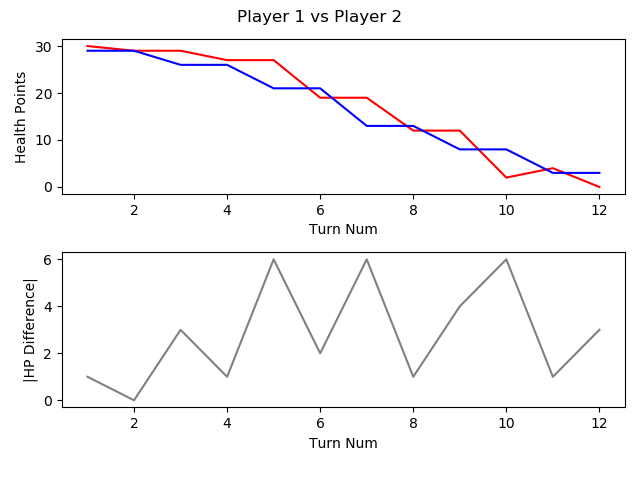

Data behind this chart, as committed beside it:
, TURN_NO, P1_HEALTH, P2_HEALTH, CURRENT_PLAYER, AMOUNTHEALEDTHISTURN, NUMATTACKSTHISTURN, NUMCARDSDRAWNTHISTURN, NUMCARDSPLAYEDTHISTURN, NUMCARDSTODRAW, NUMELEMENTALSPLAYEDLASTTURN, NUMELEMENTALSPLAYEDTHISTURN, NUMFRIENDLYMINIONSTHATATTACKEDTHISTURN, NUMFRIENDLYMINIONSTHATDIEDTHISTURN, NUMMINIONSPLAYEDTHISTURN, NUMMINIONSPLAYERKILLEDTHISTURN, NUMOPTIONSPLAYEDTHISTURN, NUMSECRETSPLAYEDTHISGAME, NUMSPELLSPLAYEDTHISGAME, NUMTIMESHEROPOWERUSEDTHISGAME, REMAININGMANA, TOTALMANASPENTTHISGAME, USEDMANATHISTURN
1, 1, 30, 29, P1 FitzVonGerald, 0, 0, 1, 1, 0, 0, 0, 0, 0, 1, 0, 2, 0, 0, 0, 0, 1, 1
2, 2, 29, 29, P2 RehHausZuckFuchs, 0, 0, 1, 1, 0, 0, 0, 0, 0, 0, 0, 2, 0, 1, 0, 0, 1, 1
3, 3, 29, 26, P1 FitzVonGerald, 0, 0, 1, 0, 0, 0, 0, 2, 0, 0, 0, 3, 0, 0, 0, 2, 1, 0
4, 4, 27, 26, P2 RehHausZuckFuchs, 0, 0, 1, 2, 0, 0, 0, 0, 0, 1, 0, 3, 0, 2, 0, 0, 4, 2
5, 5, 27, 21, P1 FitzVonGerald, 0, 0, 1, 1, 0, 0, 0, 2, 0, 1, 0, 4, 0, 0, 0, 0, 4, 3
6, 6, 19, 21, P2 RehHausZuckFuchs, 0, 0, 1, 1, 0, 0, 0, 2, 0, 1, 0, 4, 0, 2, 0, 0, 7, 3
7, 7, 19, 13, P1 FitzVonGerald, 0, 0, 1, 2, 0, 0, 0, 3, 0, 2, 0, 6, 0, 0, 0, 0, 8, 4
8, 8, 12, 13, P2 RehHausZuckFuchs, 0, 0, 1, 2, 0, 0, 0, 3, 0, 2, 1, 6, 0, 2, 0, 0, 11, 4
9, 9, 12, 8, P1 FitzVonGerald, 0, 0, 1, 1, 0, 0, 0, 4, 4, 0, 6, 6, 0, 0, 0, 0, 13, 5
10, 10, 2, 8, P2 RehHausZuckFuchs, 0, 0, 1, 3, 0, 0, 0, 3, 0, 3, 0, 7, 0, 2, 0, 0, 16, 5
11, 11, 4, 3, P1 FitzVonGerald, 2, 0, 1, 3, 0, 0, 0, 0, 0, 3, 0, 5, 0, 0, 1, 0, 19, 6
12, 12, 0, 3, P2 RehHausZuckFuchs, 0, 0, 1, 0, 0, 0, 0, 2, 1, 0, 2, 2, 0, 2, 0, 6, 16, 0
